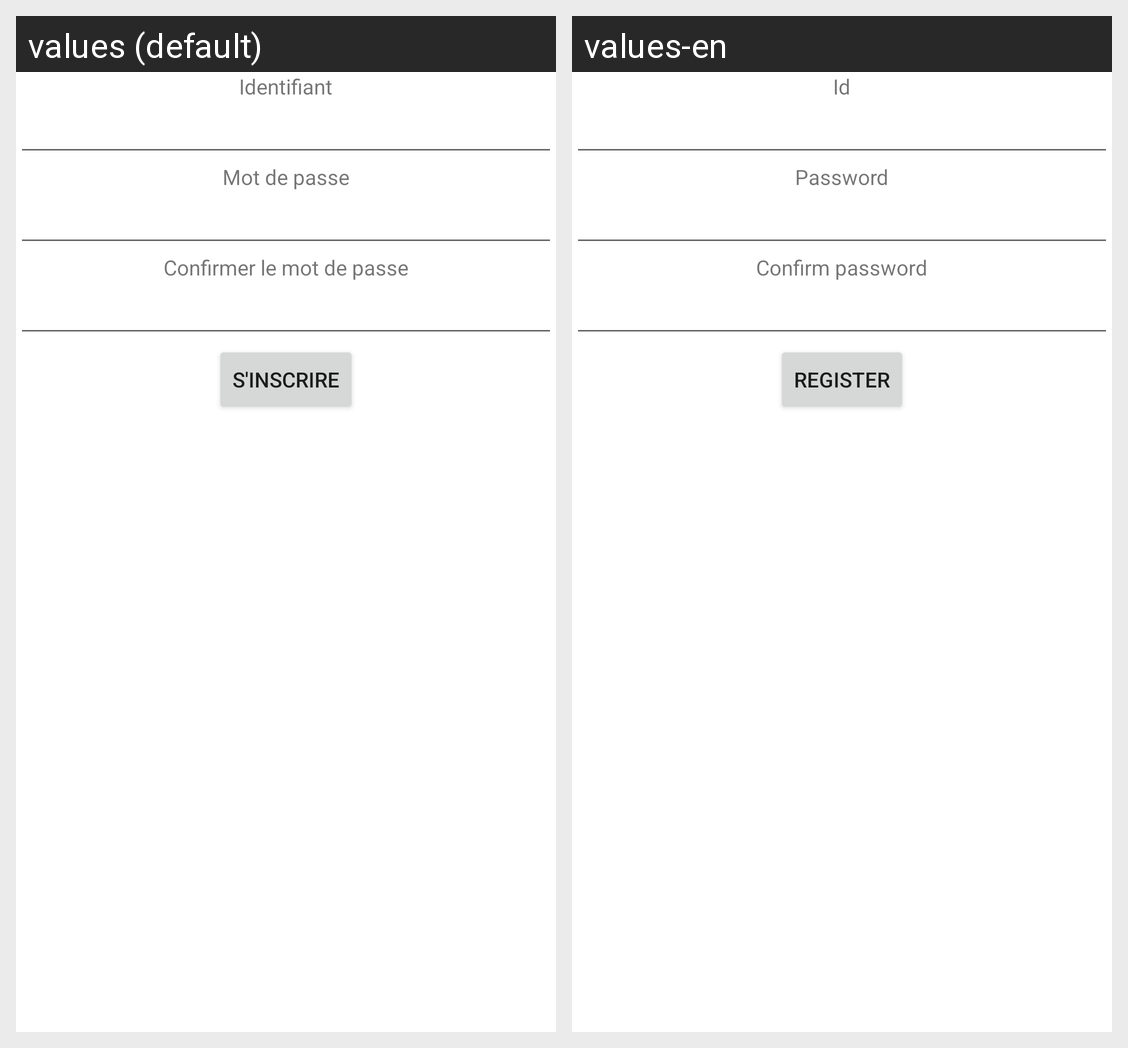

Here is an Android app screen in its default locale and in the app's own translations. Write out the translated-string differences for the strings that appear on this screen.
Android screen res/layout/activity_register.xml rendered under 2 locales, left to right: values (default), values-en. Device: Nexus 5 (rendered at 1080×1920; each locale shown at half size, 540×960, under a caption strip naming it); theme Theme.ProjetAout.
Strings drawn on this screen, with the default value and each locale's value (text and hints the layout hard-codes, and strings that could not be matched under every locale, appear in the picture but are not listed):

Identifiant
  values: Identifiant
  values-en: Id

MotDePasse1
  values: Mot de passe
  values-en: Password

MotDePasse2
  values: Confirmer le mot de passe
  values-en: Confirm password

Inscription
  values: S'inscrire
  values-en: Register
